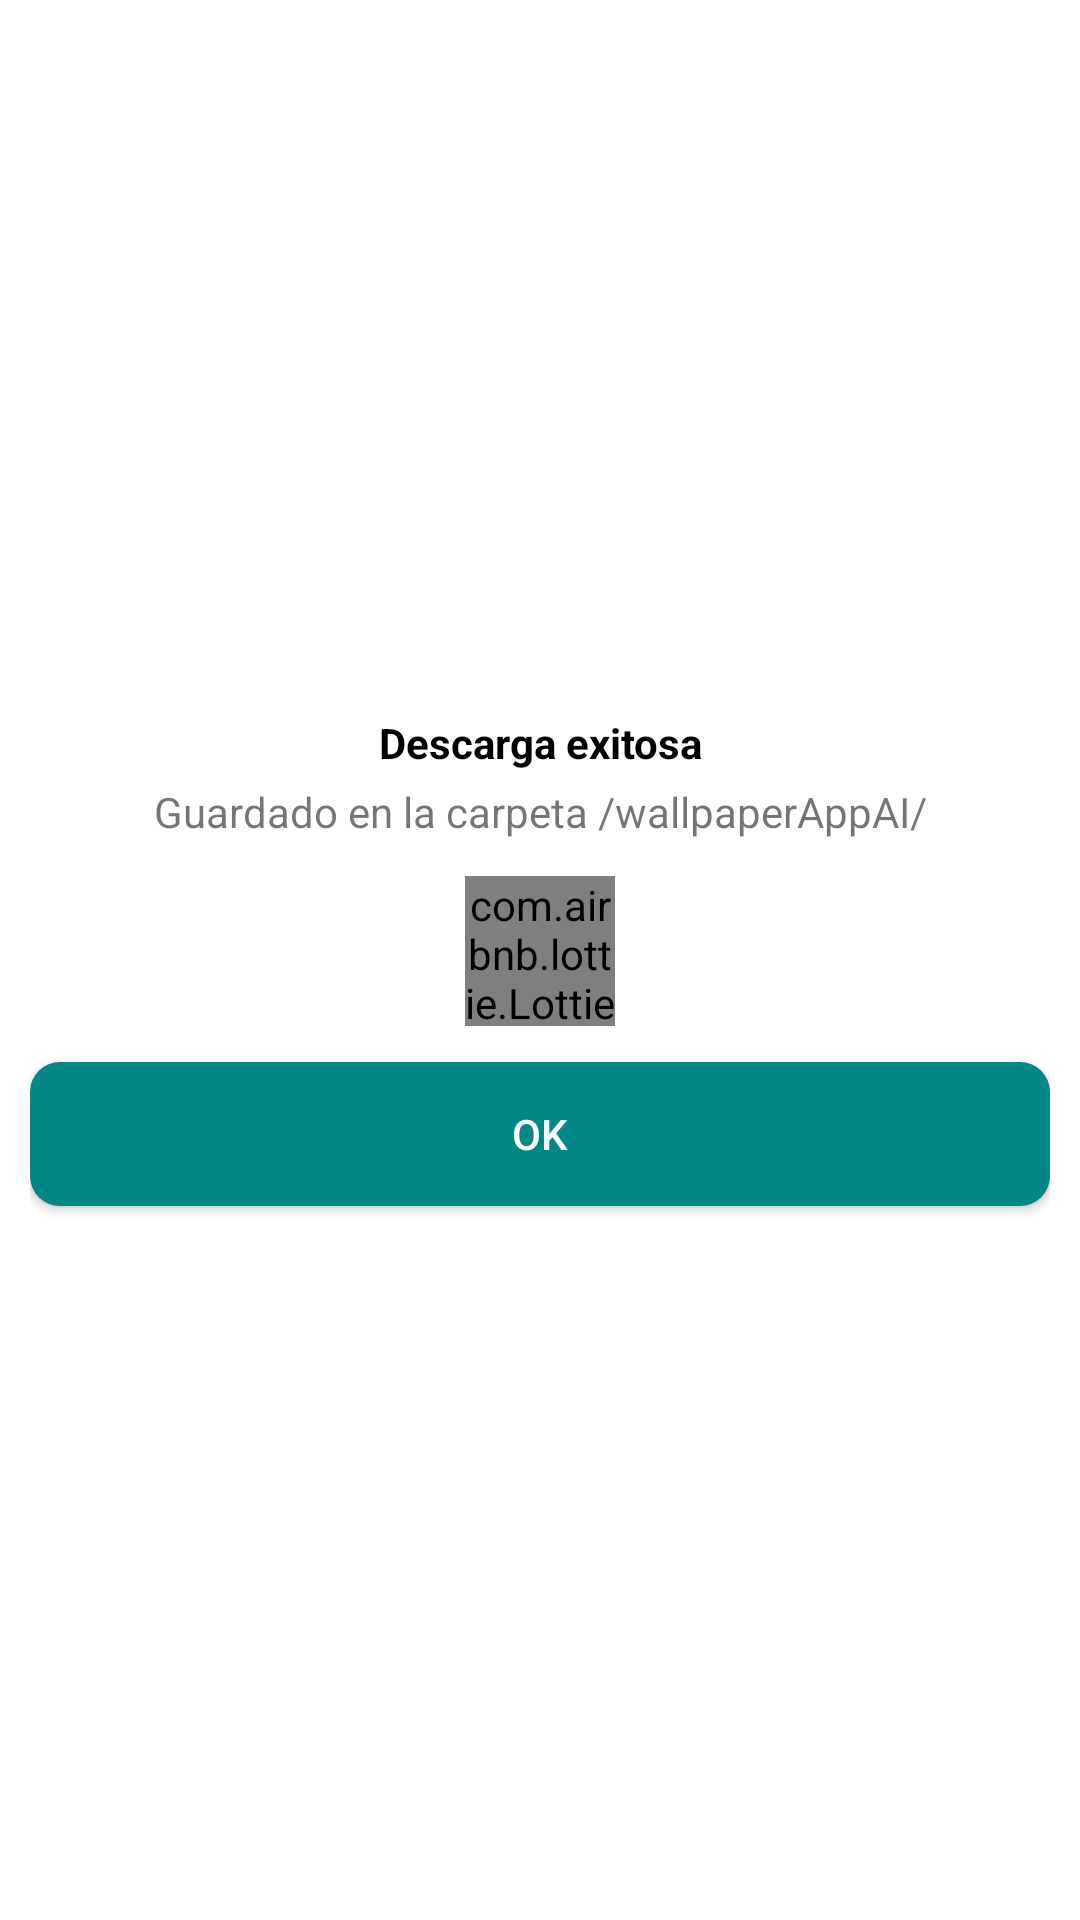

Here is an Android app screen rendered from its layout file. Give the layout XML and the strings, colors and styles it references.
<!-- AndroidManifest.xml: application theme AppTheme -->
<!-- res/layout/animacion_descarga_exitosa.xml -->
<?xml version="1.0" encoding="utf-8"?>
<androidx.appcompat.widget.LinearLayoutCompat xmlns:android="http://schemas.android.com/apk/res/android"
    xmlns:app="http://schemas.android.com/apk/res-auto"
    android:layout_width="250dp"
    android:layout_height="250dp"
    android:layout_gravity="center"
    android:background="#ffffff"
    android:padding="10dp">

    <androidx.appcompat.widget.LinearLayoutCompat
        android:layout_width="match_parent"
        android:layout_height="match_parent"
        android:gravity="center"
        android:orientation="vertical">

        <TextView
            android:layout_width="match_parent"
            android:layout_height="wrap_content"
            android:gravity="center"
            android:text="@string/descarga_exitosa"
            android:textColor="@color/black"
            android:textStyle="bold" />

        <TextView
            android:layout_width="match_parent"
            android:layout_height="wrap_content"
            android:layout_marginTop="4dp"
            android:gravity="center"
            android:text="@string/guardado_en" />

        <com.airbnb.lottie.LottieAnimationView
            android:layout_width="50dp"
            android:layout_height="50dp"
            android:layout_gravity="center"
            android:layout_marginTop="12dp"
            app:lottie_autoPlay="true"
            app:lottie_fileName="completado.json"
            app:lottie_imageAssetsFolder="assets"
            app:lottie_loop="true" />

        <Button
            android:id="@+id/btn_descarga_exitosa"
            android:layout_width="match_parent"
            android:layout_height="wrap_content"
            android:layout_marginTop="12dp"
            android:background="@drawable/btn_personalizado_2"
            android:text="@string/descarga_exitosa_ok"
            android:textColor="@color/white" />


    </androidx.appcompat.widget.LinearLayoutCompat>


</androidx.appcompat.widget.LinearLayoutCompat>
<!-- resources referenced by this layout -->
<resources>
  <color name="black">#FF000000</color>
  <color name="white">#FFFFFFFF</color>
  <!-- drawable btn_personalizado_2 (drawable) -->
  <?xml version="1.0" encoding="utf-8"?>
  <ripple xmlns:android="http://schemas.android.com/apk/res/android"
      android:color="#000000">
  
      <item>
  
          <shape
  
              android:shape="rectangle">
              <solid android:color="@color/teal_700" />
              <corners android:radius="10dp" />
  
  
          </shape>
  
  
      </item>
  
  </ripple>
  <string name="descarga_exitosa">Descarga exitosa</string>
  <string name="descarga_exitosa_ok">OK</string>
  <string name="guardado_en">Guardado en la carpeta /wallpaperAppAI/</string>
  <style name="AppTheme" parent="Theme.AppCompat.Light.DarkActionBar">
          
          <item name="colorPrimary">@color/teal_200</item>
          <item name="colorPrimaryDark">@color/colorPrimaryDark</item>
          <item name="colorAccent">@color/teal_200</item>
      </style>
  <color name="teal_700">#FF018786</color>
  <color name="teal_200">#121212</color>
  <color name="colorPrimaryDark">#FF000000</color>
</resources>
